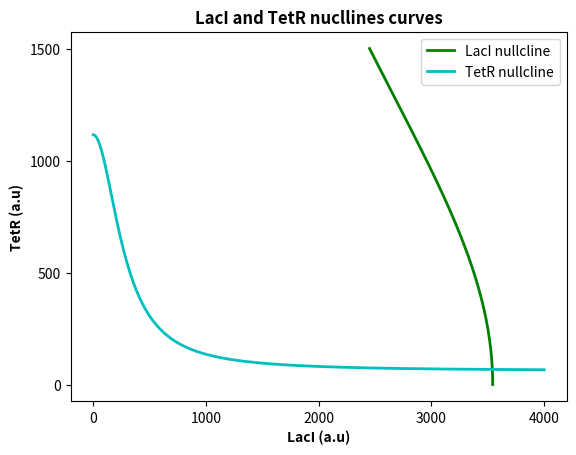

This chart was generated by the following Python code: (Note: this script raises an exception after producing the figure.)
from scipy.integrate import odeint
from matplotlib import pyplot as plt
from math import nan
import numpy as np

# Parameters
klm0 = 3.20e-2
klm = 8.30
thetaAtc = 11.65
etaAtc = 2.00
thetaTet = 30.00
etaTet = 2.00
glm = 1.386e-1
ktm0 = 1.19e-1
ktm = 2.06
thetaIptg = 9.06e-2
etaIptg = 2.00
thetaLac = 31.94
etaLac = 2.00
gtm = 1.386e-1
klp = 9.726e-1
glp = 1.65e-2
ktp = 1.170
gtp = 1.65e-2


def deterministic(u, t, args):
    """
    Determinsitic ODE system of the Genetic Toggle Switch
    """
    mRNAl, mRNAt, LacI, TetR = u

    aTc = 100
    IPTG = 0.25

    klm0, klm, thetaAtc, etaAtc, thetaTet, etaTet, glm, ktm0, ktm, thetaIptg, etaIptg, thetaLac, etaLac, gtm, klp, glp, ktp, gtp = args

    dmRNAl_dt = klm0 + (klm / (1 + ((TetR / thetaTet) / (1 + (aTc / thetaAtc) ** etaAtc)) ** etaTet)) - glm * mRNAl
    dmRNAt_dt = ktm0 + (ktm / (1 + ((LacI / thetaLac) / (1 + (IPTG / thetaIptg) ** etaIptg)) ** etaLac)) - gtm * mRNAt
    dLacI_dt = klp * mRNAl - glp * LacI
    dTetR_dt = ktp * mRNAt - gtp * TetR

    return [dmRNAl_dt, dmRNAt_dt, dLacI_dt, dTetR_dt]


params = [klm0, klm, thetaAtc, etaAtc, thetaTet, etaTet, glm, ktm0, ktm, thetaIptg, etaIptg, thetaLac, etaLac, gtm, klp,
          glp, ktp, gtp]
time = np.linspace(0, 2000, 2001)

# solution = odeint(deterministic, [0, 0, 0, 0], time, args=(params,))


def nullclines(args, aTc=100, IPTG=0.25):
    """
    Nullclines of the Genetic Toggle Switch
    """
    klm0, klm, thetaAtc, etaAtc, thetaTet, etaTet, glm, ktm0, ktm, thetaIptg, etaIptg, thetaLac, etaLac, gtm, klp, glp, ktp, gtp = args
    n = 201
    LacI_vector = np.linspace(0, 4000, 401)
    print("LacI Vector:", LacI_vector)
    TetR_vector = np.linspace(0, 1500, 151)
    # print("TetR Vector:", TetR_vector)

    mRNAL_vector = (klm0 + (klm / (1 + ((TetR_vector / thetaTet) / (1 + (aTc / thetaAtc) ** etaAtc)) ** etaTet))) / glm

    mRNAT_vector = (ktm0 + (
                ktm / (1 + ((LacI_vector / thetaLac) / (1 + (IPTG / thetaIptg) ** etaIptg)) ** etaLac))) / gtm


    n_lacI_vector = (klp * mRNAL_vector) / glp
    n_tetR_vector = (ktp * mRNAT_vector) / gtp


    # Plotting the nullclines
    plt.plot(n_lacI_vector, TetR_vector,'g',linewidth = 2, label='LacI nullcline')
    plt.plot(LacI_vector, n_tetR_vector, 'c', linewidth = 2, label='TetR nullcline')


    plt.xlabel('LacI (a.u)', fontweight='bold')
    plt.ylabel('TetR (a.u)', fontweight='bold')
    plt.title('LacI and TetR nucllines curves', fontweight = "bold")
    plt.legend()
    # Set the x and y axis ticks to increments of 500
    plt.xticks(np.arange(0, max(LacI_vector) + 1, 1000))
    plt.yticks(np.arange(0, max(TetR_vector) + 1, 500))
    ax = plt.gca()
    for tick in ax.xaxis.get_major_ticks():
        tick.label.set_fontweight('bold')
    for tick in ax.yaxis.get_major_ticks():
        tick.label.set_fontweight('bold')

    plt.show()




nullclines(params)
